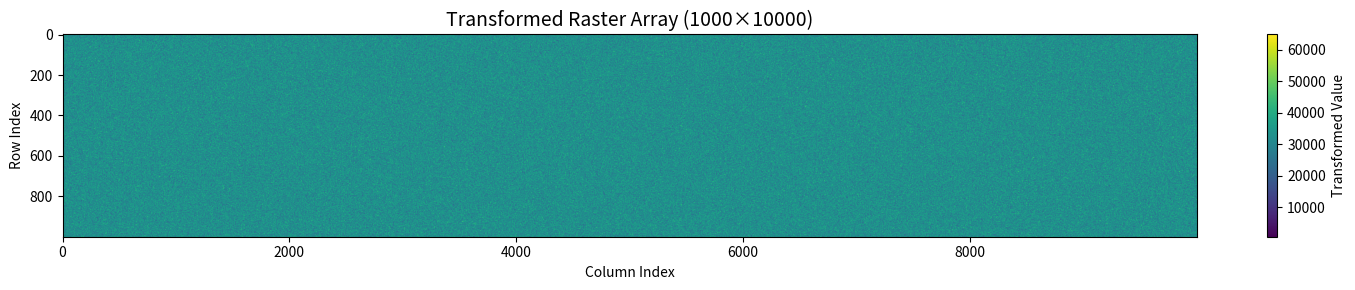

Here is the Python script that generated this plot:
import numpy as np
import matplotlib.pyplot as plt
from matplotlib.colors import Normalize

# Create 1,000x10,000 array with random integers 0-65535
print("Creating array...")
original_array = np.random.randint(0, 65536, size=(1000, 10000), dtype=np.uint16)

# Initialize final array with original values
final_array = original_array.astype(np.float32).copy()

# Create mask for valid calculations (a > 0 to avoid log(0))
valid_mask = original_array > 0

# Calculate Log_data for valid cells
# Using np.where to handle invalid values gracefully
log_data = np.zeros_like(final_array)
log_data[valid_mask] = 10 * np.log10(original_array[valid_mask])

# Apply transformation where Log_data < 13
transform_mask = valid_mask & (log_data < 13)
final_array[transform_mask] = 2 * log_data[transform_mask]

# For cells where Log_data >= 13, keep original value (already copied)

print(f"Array shape: {final_array.shape}")
print(f"Value range: [{final_array.min():.2f}, {final_array.max():.2f}]")
print(f"Cells transformed: {transform_mask.sum()} / {final_array.size}")

# Plot and save the array
print("Creating visualization...")
fig, ax = plt.subplots(figsize=(15, 3))

# Normalize for better visualization
norm = Normalize(vmin=np.percentile(final_array, 1), 
                 vmax=np.percentile(final_array, 99))

im = ax.imshow(final_array, cmap='viridis', aspect='auto', norm=norm)
ax.set_title('Transformed Raster Array (1000×10000)', fontsize=14)
ax.set_xlabel('Column Index')
ax.set_ylabel('Row Index')

# Add colorbar
cbar = plt.colorbar(im, ax=ax, label='Transformed Value')

plt.tight_layout()
plt.savefig('raster_output.png', dpi=150, bbox_inches='tight')
print("Image saved as 'raster_output.png'")

plt.show()
